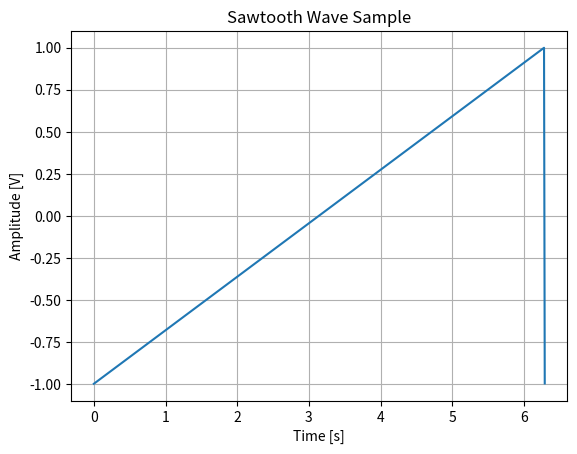

Recreate this plot in Python.
# Author: Emirhan Gocturk
# Description: Sawtooth wave lookup table data dumper

from scipy import signal
import matplotlib.pyplot as plt
import numpy as np

t = np.arange(0, 6.3, 0.01)
y = signal.sawtooth(t)
plt.plot(t, y)  
plt.grid()
plt.xlabel("Time [s]")
plt.ylabel("Amplitude [V]")
plt.title("Sawtooth Wave Sample")
plt.show()

print("DATA DUMP= ", y)